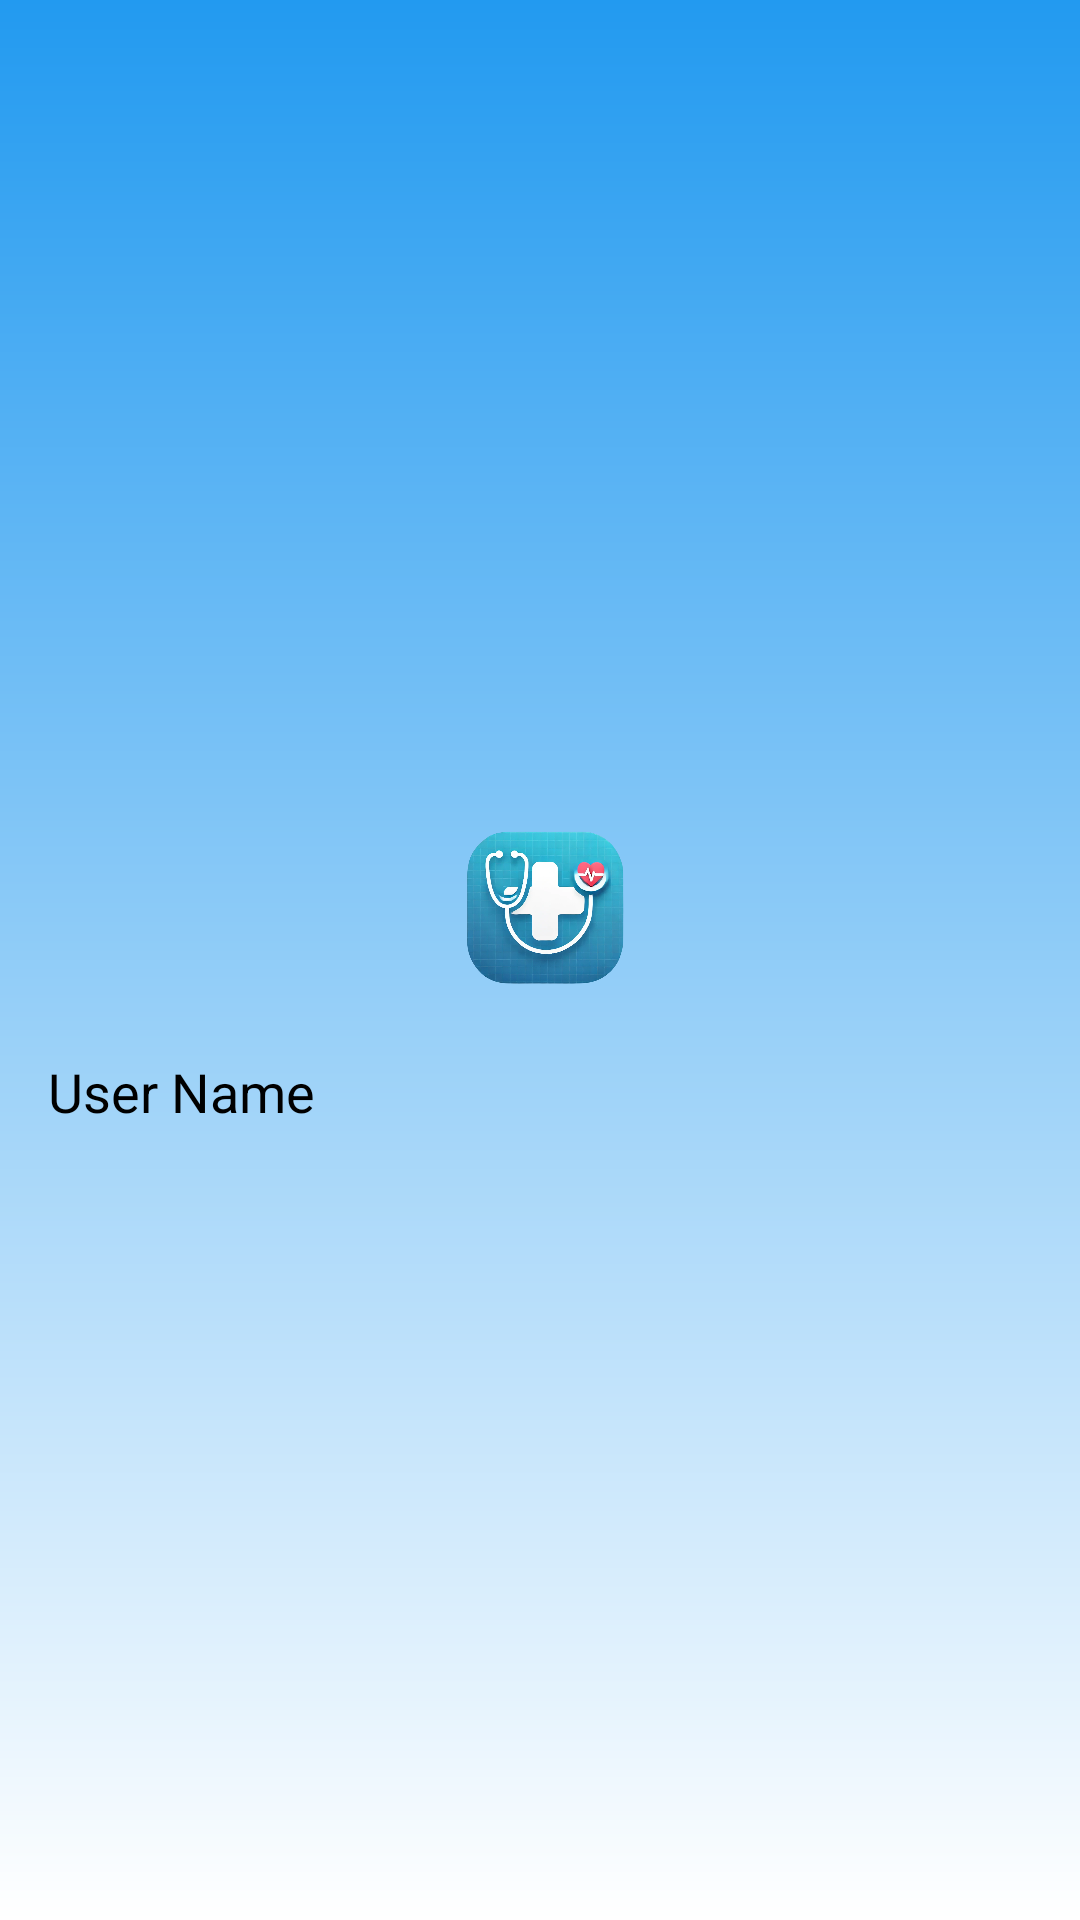

The Android layout XML behind this screen, and the referenced resources:
<!-- AndroidManifest.xml: application theme Theme.MediScan -->
<!-- res/layout/nav_header.xml -->
<?xml version="1.0" encoding="utf-8"?>
<LinearLayout
    xmlns:android="http://schemas.android.com/apk/res/android"
    android:layout_width="match_parent"
    android:layout_height="wrap_content"
    android:orientation="vertical"
    android:padding="16dp"
    android:gravity="center_vertical"
    android:background="@drawable/gradient_background">

    <ImageView
        android:layout_width="100dp"
        android:layout_height="80dp"
        android:layout_gravity="center"
        android:contentDescription="Profile Image"
        android:src="@drawable/medisense_logo" />

    <TextView
        android:id="@+id/tvUserName"
        android:layout_width="wrap_content"
        android:layout_height="wrap_content"
        android:text="User Name"
        android:textColor="@android:color/black"
        android:textSize="18sp"
        android:layout_marginTop="8dp"/>
</LinearLayout>
<!-- resources referenced by this layout -->
<resources>
  <!-- drawable gradient_background (drawable) -->
  <?xml version="1.0" encoding="utf-8"?>
  <layer-list xmlns:android="http://schemas.android.com/apk/res/android">
      <item>
          <shape android:shape="rectangle">
              <gradient
                  android:angle="270"
                  android:startColor="#229AF0"
                  android:endColor="#FFFFFF"
                  android:type="linear"/>
          </shape>
      </item>
  </layer-list>
  <!-- drawable medisense_logo: png bitmap (drawable, 428030 bytes) -->
  <style name="Theme.MediScan" parent="Base.Theme.MediScan" />
  <style name="Base.Theme.MediScan" parent="Theme.Material3.DayNight.NoActionBar">
          
  
  
  
  
  
  
  
  
  
          <item name="colorPrimary">@color/md_theme_primary</item>
          <item name="colorPrimaryVariant">@color/md_theme_primaryContainer</item>
          <item name="colorOnPrimary">@color/md_theme_onPrimary</item>
          <item name="colorOnPrimaryContainer">@color/md_theme_onPrimaryContainer</item>
  
          
          <item name="colorSecondary">@color/md_theme_secondary</item>
          <item name="colorSecondaryVariant">@color/md_theme_secondaryContainer</item>
          <item name="colorOnSecondary">@color/md_theme_onSecondary</item>
          <item name="colorOnSecondaryContainer">@color/md_theme_onSecondaryContainer</item>
  
          
          <item name="colorTertiary">@color/md_theme_tertiary</item>
          <item name="colorOnTertiary">@color/md_theme_onTertiary</item>
  
          
  
          <item name="colorOnBackground">@color/md_theme_onBackground</item>
          <item name="colorSurface">@color/md_theme_surface</item>
          <item name="colorOnSurface">@color/md_theme_onSurface</item>
  
          
          <item name="colorError">@color/md_theme_error</item>
          <item name="colorOnError">@color/md_theme_onError</item>
  
          
          <item name="drawerArrowStyle">@style/WhiteDrawerIconStyle</item>
          <item name="toolbarStyle">@style/MyToolbarStyle</item>
      </style>
  <color name="md_theme_primary">#506DA0</color>
  <color name="md_theme_primaryContainer">#D6E3FF</color>
  <color name="md_theme_onPrimary">#FFFFFF</color>
  <color name="md_theme_onPrimaryContainer">#284777</color>
  <color name="md_theme_secondary">#565F71</color>
  <color name="md_theme_secondaryContainer">#DAE2F9</color>
  <color name="md_theme_onSecondary">#FFFFFF</color>
  <color name="md_theme_onSecondaryContainer">#3E4759</color>
  <color name="md_theme_tertiary">#705575</color>
  <color name="md_theme_onTertiary">#FFFFFF</color>
  <color name="md_theme_onBackground">#191C20</color>
  <color name="md_theme_surface">#F3F3FA</color>
  <color name="md_theme_onSurface">#191C20</color>
  <color name="md_theme_error">#BA1A1A</color>
  <color name="md_theme_onError">#FFFFFF</color>
  <style name="WhiteDrawerIconStyle" parent="Widget.AppCompat.DrawerArrowToggle">
          <item name="color">@android:color/white</item>
      </style>
  <style name="MyToolbarStyle" parent="Widget.AppCompat.Toolbar">
          <item name="android:background">?attr/colorPrimary</item>
      </style>
</resources>
